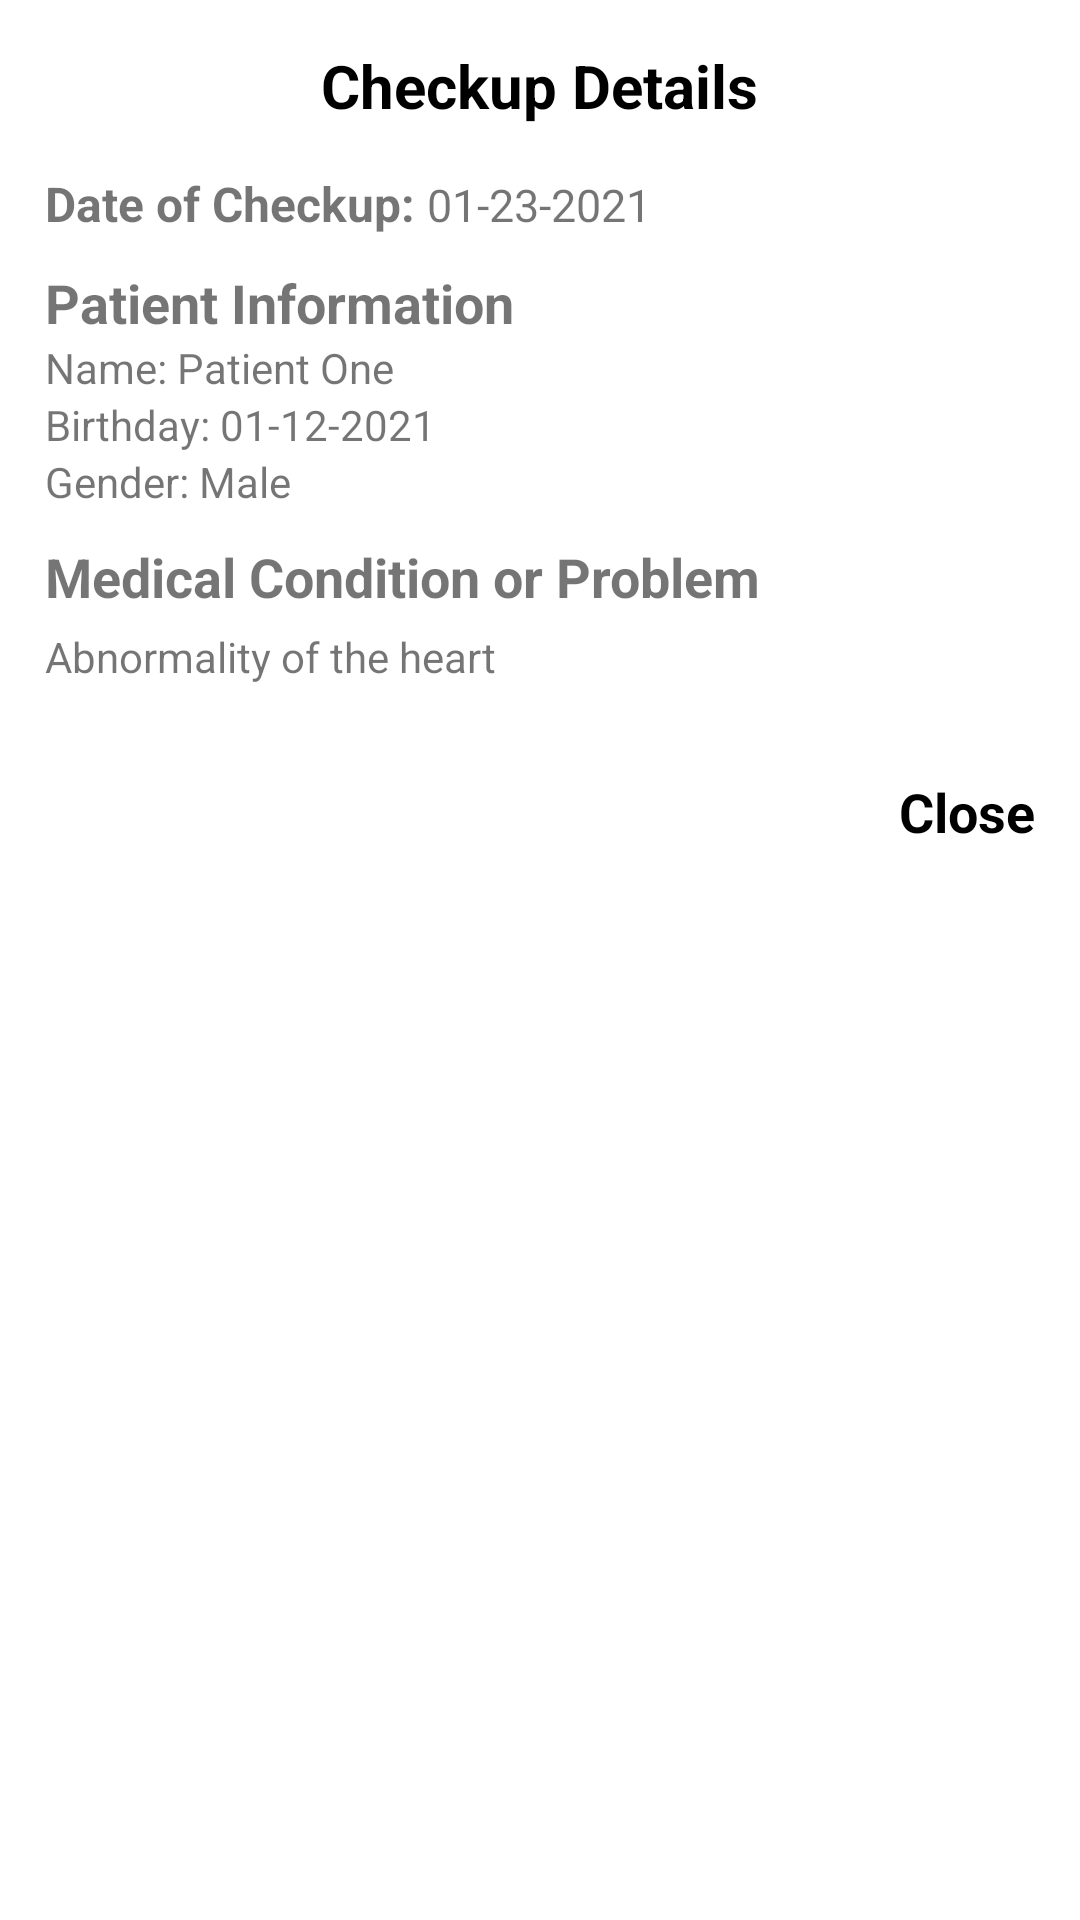

This screen was rendered from an Android layout file. Write that file and the resources it references.
<!-- AndroidManifest.xml: application theme Theme.Telehealth.NoActionBar -->
<!-- res/layout/dialog_patient_checkup_details.xml -->
<?xml version="1.0" encoding="utf-8"?>
<LinearLayout xmlns:android="http://schemas.android.com/apk/res/android"
    android:layout_width="match_parent"
    android:layout_height="match_parent"
    android:padding="15dp"
    android:orientation="vertical">
    <TextView
        android:textColor="@color/black"
        android:layout_gravity="center_horizontal"
        android:layout_marginBottom="15sp"
        android:textSize="20sp"
        android:textStyle="bold"
        android:layout_width="wrap_content"
        android:layout_height="wrap_content"
        android:text="Checkup Details"/>
    <LinearLayout
        android:orientation="horizontal"
        android:layout_width="match_parent"
        android:layout_height="wrap_content">
        <TextView
            android:textSize="16sp"
            android:textStyle="bold"
            android:layout_width="wrap_content"
            android:layout_height="wrap_content"
            android:text="Date of Checkup: "/>
        <TextView
            android:textSize="15sp"
            android:id="@+id/txt_date_of_checkup"
            android:layout_width="wrap_content"
            android:layout_height="wrap_content"
            android:text="01-23-2021"/>
    </LinearLayout>
    <TextView
        android:textSize="18sp"
        android:layout_marginTop="10dp"
        android:textStyle="bold"
        android:layout_width="wrap_content"
        android:layout_height="wrap_content"
        android:text="Patient Information"/>
    <TextView
        android:id="@+id/txt_patient_name"
        android:layout_width="wrap_content"
        android:layout_height="wrap_content"
        android:text="Name: Patient One"
        />
    <TextView
        android:id="@+id/txt_patient_bday"
        android:layout_width="wrap_content"
        android:layout_height="wrap_content"
        android:text="Birthday: 01-12-2021"
        />
    <TextView
        android:id="@+id/txt_patient_gender"
        android:layout_width="wrap_content"
        android:layout_height="wrap_content"
        android:text="Gender: Male"
        />
    <TextView
        android:textSize="18sp"
        android:layout_marginTop="10dp"
        android:textStyle="bold"
        android:layout_width="wrap_content"
        android:layout_height="wrap_content"
        android:text="Medical Condition or Problem"/>
    <TextView
        android:id="@+id/txt_condition"
        android:layout_marginTop="5dp"
        android:text="@string/neurologist"
        android:layout_width="match_parent"
        android:layout_height="wrap_content"/>

    <TextView
        android:layout_marginBottom="5dp"
        android:layout_marginTop="30dp"
        android:layout_gravity="end"
        android:textStyle="bold"
        android:text="Close"
        android:textSize="18sp"
        android:textColor="@color/black"
        android:layout_width="wrap_content"
        android:layout_height="wrap_content"
        android:id="@+id/txt_close"/>
</LinearLayout>
<!-- resources referenced by this layout -->
<resources>
  <string name="neurologist">Abnormality of the heart</string>
  <style name="Theme.Telehealth.NoActionBar" parent="Theme.MaterialComponents.DayNight.NoActionBar">
          
          <item name="colorPrimary">@color/purple_500</item>
          <item name="colorPrimaryVariant">@color/purple_700</item>
          <item name="colorOnPrimary">@color/white</item>
          
          <item name="colorSecondary">@color/teal_200</item>
          <item name="colorSecondaryVariant">@color/teal_700</item>
          <item name="colorOnSecondary">@color/black</item>
          
          <item name="android:statusBarColor" tools:targetApi="l">?attr/colorPrimaryVariant</item>
          
      </style>
  <!-- not gathered from this repository: default colours our renderer supplied (Android Studio template values) -->
  <color name="purple_500">#FF6200EE</color>
  <color name="purple_700">#FF3700B3</color>
  <color name="teal_200">#FF03DAC5</color>
  <color name="teal_700">#FF018786</color>
  <color name="black">#FF000000</color>
  <color name="white">#FFFFFFFF</color>
</resources>
